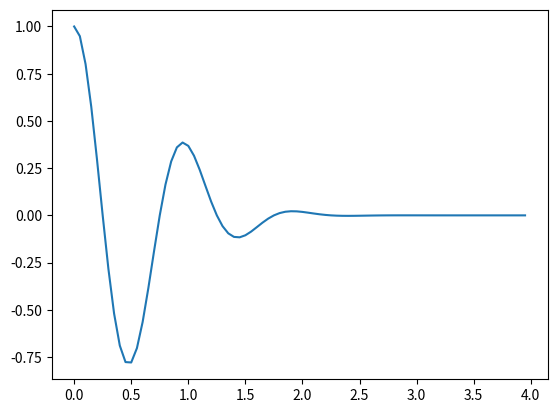

Reproduce this figure in Python.
import numpy as np
import matplotlib.pyplot as plt

def f(t):
  return np.exp(-t*t)*np.cos(2*np.pi*t)

x=np.arange(0.0,4.0,0.05)
y=f(x)

plt.plot(x,y)
plt.show()
